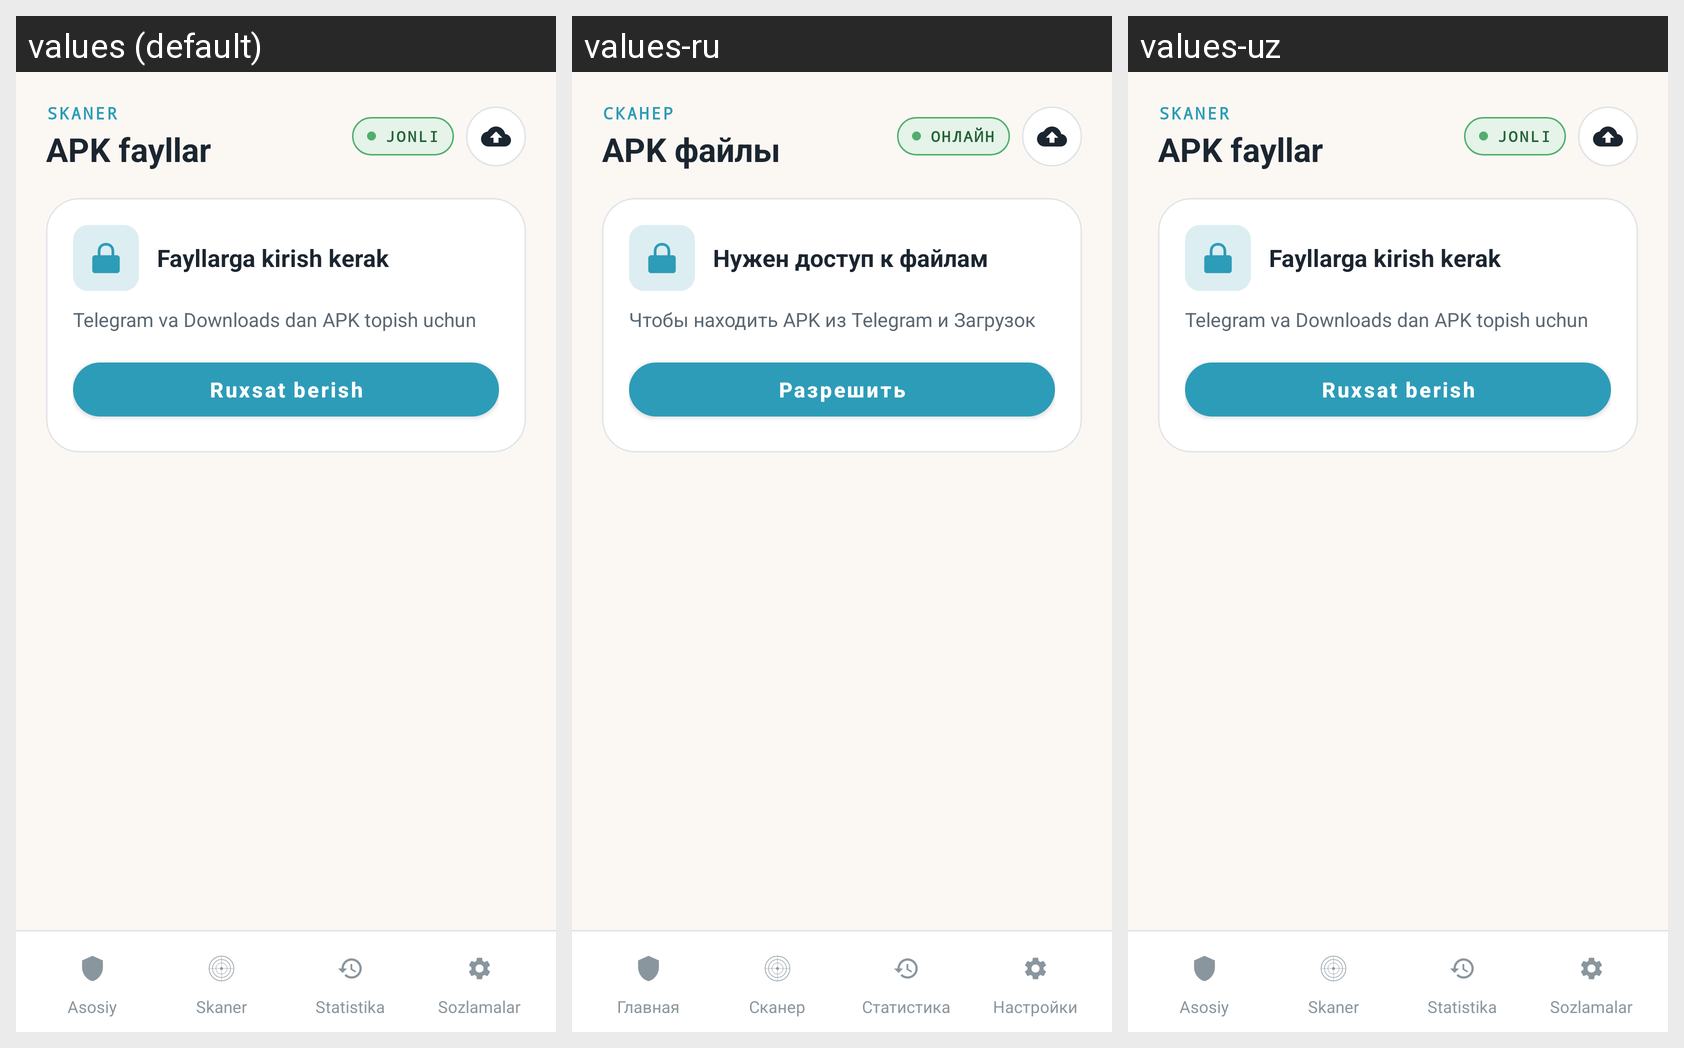

Here is an Android app screen in its default locale and in the app's own translations. Write out the translated-string differences for the strings that appear on this screen.
Android screen res/layout/activity_main.xml rendered under 3 locales, left to right: values (default), values-ru, values-uz. Device: Nexus 5 (rendered at 1080×1920; each locale shown at half size, 540×960, under a caption strip naming it); theme Theme.KiberQalqon.
Strings drawn on this screen, with the default value and each locale's value (text and hints the layout hard-codes, and strings that could not be matched under every locale, appear in the picture but are not listed):

scanner_eyebrow
  values: SKANER
  values-ru: СКАНЕР
  values-uz: SKANER

apk_list_title
  values: APK fayllar
  values-ru: APK файлы
  values-uz: APK fayllar

scan_live_chip
  values: JONLI
  values-ru: ОНЛАЙН
  values-uz: JONLI

permission_required
  values: Fayllarga kirish kerak
  values-ru: Нужен доступ к файлам
  values-uz: Fayllarga kirish kerak

permission_reason
  values: Telegram va Downloads dan APK topish uchun
  values-ru: Чтобы находить APK из Telegram и Загрузок
  values-uz: Telegram va Downloads dan APK topish uchun

grant
  values: Ruxsat berish
  values-ru: Разрешить
  values-uz: Ruxsat berish

nav_home
  values: Asosiy
  values-ru: Главная
  values-uz: Asosiy

nav_scan
  values: Skaner
  values-ru: Сканер
  values-uz: Skaner

nav_stats
  values: Statistika
  values-ru: Статистика
  values-uz: Statistika

nav_settings
  values: Sozlamalar
  values-ru: Настройки
  values-uz: Sozlamalar
